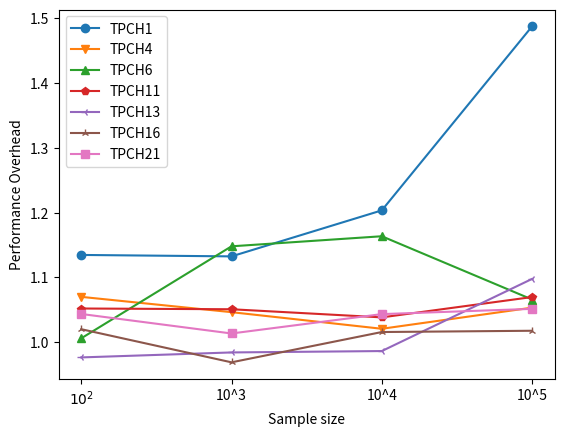

Write Python code to recreate this figure.
import matplotlib
# matplotlib.use('agg')
import matplotlib.pyplot as plt
import pandas as pd
import os
q = {
    "TPCH1":[1.13444444,1.13222222,1.20333333,1.48777778],
    "TPCH4":[1.06966667,1.046,1.02033333,1.053],
    "TPCH6":[1.00555556,1.14777778,1.16333333,1.06555556],
    "TPCH11":[1.05166667,1.05051282,1.03794872,1.06935897],
    "TPCH13":[0.97606838,0.98376068,0.98589744,1.0974359],
    "TPCH16":[1.01969697,0.96848485,1.01530303,1.01727273],
    "TPCH21":[1.04322377,1.01305718,1.04299865,1.05110311]
}
x_label = ['$10^2$','10^3','10^4','10^5']
# colours = ['tab:blue','tab:orange','tab:green','tab:red','tab:purple']
colours = ['tab:blue','tab:orange','tab:green','tab:red',\
           'tab:purple','tab:brown','tab:pink','tab:gray', \
           'tab:olive','tab:cyan']
markers=['o','v','^','p','3','2','s','p','1']
#markers=["ro-","bv-","c^-","mp-","ys-","g3-","o2-",""]
counter = 0
for key in q:
    plt.plot(range(0,len(x_label)),q[key],marker=markers[counter],label=key,color=colours[counter])
    counter = counter + 1
plt.xticks(range(0,len(x_label)),x_label)
plt.ylabel("Performance Overhead")
plt.xlabel("Sample size")
plt.legend()
plt.show()
# plt.savefig(os.path.basename(__file__).replace(".py", ".pdf"))